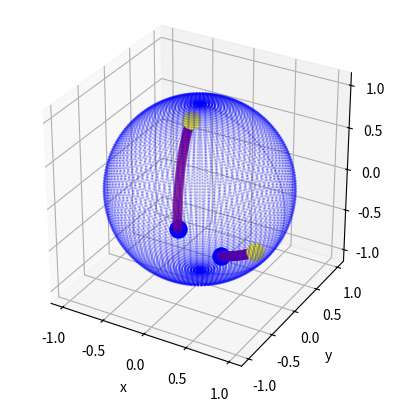

Write Python code to recreate this figure.
from scipy.integrate import cumulative_trapezoid
import numpy as np
from numpy import sin, cos, tan, arctan, pi
import matplotlib.pyplot as plt

class s2_geodesic():
    def __init__(self):
        pass

    def calculate_geodesic(self, phi_1:float, phi_2:float, theta_1:float, theta_2:float, R:float, n_points:int=100) -> np.ndarray:
        '''Calculate the geodesic between two points based on the solution from Euler-Lagrange, documented in the doku-folder 
        For integrating cumulative_trapezoid from scipy is used, to get different points along the geodesic between theta_1, phi_1, theta_2, phi_2
        
        Args:
            - phi_1 (float): Phi value of the start points
            - theta_1 (float): Theta value of the start point
            - phi_2 (float): Phi value of the target point
            - theta_2 (float): Theta value of the target point
            - R (float): Radius of the sphere
            - n_points (int): Number of points being calculated between start and target
        Returns
            - geodesics (np.ndarray): Resulting points on the geodesic
        '''
        
        phi_vals = np.linspace(phi_1, phi_2, n_points) #Linearly interpolate between phi_1 and phi_2
        alpha, beta = self.calc_alpha(phi_1, phi_2, theta_1, theta_2), self.calc_beta(phi_1, phi_2, theta_1, theta_2)

        #Since the plane has two sides, it needs to be checked on that the geodesic is on the correct side of the plane. 
        if abs(self.calc_theta(alpha, beta, phi_1) - theta_1) > abs(self.calc_theta(-alpha, -beta, phi_1) - theta_1):
            alpha, beta = -alpha, -beta
        alpha_beta_term = alpha * cos(phi_vals) + beta * sin(phi_vals)

        sin_teta = 1/np.sqrt((alpha * sin(phi_vals) + beta * cos(phi_vals))**2 + 1)
        s = R * np.sqrt(alpha_beta_term**2 * sin_teta**4 + sin_teta**2)
            
        s = cumulative_trapezoid(s, phi_vals, initial=0)
        unif_s = np.linspace(0, s[-1], n_points)
        unif_phi = np.interp(unif_s, s, phi_vals)
        unif_theta = self.calc_theta(alpha, beta, unif_phi)
        geodesic = [[*self.parameterform_s2(theta, phi, R)] for theta, phi in zip(unif_theta, unif_phi)]
        geodesic.insert(0, self.parameterform_s2(theta_1, phi_1, R))
        geodesic.append(self.parameterform_s2(theta_2, phi_2, R))

        return np.array(geodesic)
    

    def cot(self, x:float) -> float:
        '''
        Utility function for cot

        Args:
            x (float): Input value 
        Returns:
            result (float): Resulting value for x
        '''
        return 1/tan(x)
    

    def arccot(self, x):
        '''
        Utility function for arccot
        
       Args:
            x (float): Input value 
        Returns:
            result (float): Resulting value for x
        '''
        return pi/2 - arctan(x)


    def calc_alpha(self, phi1:float, phi2:float, theta1:float, theta2:float) -> float:
        '''Calculates the alpha factor

        Args:
            phi1 (float): Phi value of the start points
            phi2 (float): Phi value of the target points
            theta1 (float): Theta value of the start points
            theta2 (float): Theta value of the target points

        Returns:
            float: Resulting alpha value
        '''       
        return (self.cot(theta1) * cos(phi2) - self.cot(theta2) * cos(phi1)) / sin(phi1-phi2)


    def calc_beta(self, phi1:float, phi2:float, theta1:float, theta2:float) -> float:
        '''Calculates the beta factor

        Args:
            phi1 (float): Phi value of the start points
            phi2 (float): Phi value of the target points
            theta1 (float): Theta value of the start points
            theta2 (float): Theta value of the target points

        Returns:
            float: Resulting beta value
        '''     
        return (self.cot(theta2) * sin(phi1) - self.cot(theta1) * sin(phi2))/sin(phi1-phi2)


    def calc_theta(self, alpha:float, beta:float, phi:float) -> float:
        '''Calculates the theta from the original formula

        Args:
            alpha (float): Alpha value from formula
            beta (float): Beta value from formula
            phi (float): Phi value

        Returns:
            float: Resulting value for theta
        '''        
        return self.arccot(alpha * sin(phi) + beta * cos(phi))


    def parameterform_s2(self, zenit:float, azimut:float, R:float):
        '''Calculates the R³ coordinates for given spherical polar coordinates

        Args:
            zenit (float): Value for zenit angle
            azimut (float): Value for azimut angle
            R (float): Radius

        Returns:
            tuple: Resulting coordinates in R³
        '''        
        x = R * sin(zenit) * cos(azimut)
        y = R * sin(zenit) * sin(azimut)
        z = R * cos(zenit)
        return x,y,z
    

    def generate_sphere_data(self, n:int, r:float) -> tuple[np.ndarray, np.ndarray]:
        '''Generates data on a 2-sphere

        Args:
            n (int): Number of samples
            r (float): Radius of the sphere

        Returns:
            tuple[np.ndarray, np.ndarray]: Euclidean coordinates and spherical polar coordinates
        '''        
        zenit = np.linspace(0, pi, n)
        azimut = np.linspace(0, 2 * pi, n)
        zenit_m, azimut_m = np.meshgrid(zenit, azimut)
        zenit_m, azimut_m = zenit_m.flatten(), azimut_m.flatten()
        eucl_coords = []
        sphere_coords = []
        for i,j in zip(zenit_m, azimut_m):
            x,y,z = self.parameterform_s2(i,j,r)
            eucl_coords.append([x, y, z])
            sphere_coords.append([r, i, j])

        return np.array(eucl_coords), np.array(sphere_coords)
    

    def create_3d_scatter_plot(self, data:np.ndarray, start_points:np.ndarray, end_points:np.ndarray, geodesics:np.ndarray) -> None:
        '''Creates a 3D scatter plot of a sphere and geodesics

        Args:
            data (np.ndarray): Samples on the sphere - for visualizing the sphere
            start_points (np.ndarray): Start points of the geodesics
            end_points (np.ndarray): Target points of the geodesics
            geodesics (np.ndarray): Points along single geodesics
        '''        
        fig = plt.figure()
        ax = fig.add_subplot(111, projection='3d')
    
        colors = 'blue'
        ax.scatter(data[:, 0], data[:, 1], data[:, 2], c=colors, marker='o', alpha =0.2, s=0.8)
        
        for g in geodesics:
            ax.scatter(g[:, 0], g[:, 1], g[:, 2], c="purple", marker='o', alpha =0.2, s=40)
        for sp in start_points:
            ax.scatter(sp[0], sp[1], sp[2], c="yellow", marker='o', alpha =1.0, s=150)
        for ep in end_points: 
            ax.scatter(ep[0], ep[1], ep[2], c="blue", marker='o', alpha =1.0, s=150)

        ax.set_xlabel('x')
        ax.set_ylabel('y')
        ax.set_zlabel('z')
        ax.set_box_aspect([1, 1, 1])
        plt.show()

    
    def example_function(self):
        '''Example for usage of s2.py
        '''        
        phi_1, theta_1 = 0.7 * pi, 0.4 * pi 
        phi_2, theta_2 = 2 * pi - 1.2 * pi, 0.8 * pi

        phi_3, theta_3 = 0.2 * pi, 0.8 * pi 
        phi_4, theta_4 = 0.4 * pi, 0.9 * pi

        R = 1

        eucl_s2, _ = self.generate_sphere_data(100, R)
        p1_eucl = [*self.parameterform_s2(theta_1, phi_1, R)]
        p2_eucl = [*self.parameterform_s2(theta_2, phi_2, R)]

        p3_eucl = [*self.parameterform_s2(theta_3, phi_3, R)]
        p4_eucl = [*self.parameterform_s2(theta_4, phi_4, R)]

        start_points = [p1_eucl, p3_eucl]
        end_points = [p2_eucl, p4_eucl]

        geodesic_1 = self.calculate_geodesic(phi_1, phi_2, theta_1, theta_2, 1)
        geodesic_2 = self.calculate_geodesic(phi_3, phi_4, theta_3, theta_4, 1)

        self.create_3d_scatter_plot(eucl_s2, start_points, end_points, [geodesic_1, geodesic_2])


if __name__ == '__main__':
    geo = s2_geodesic()
    geo.example_function()
